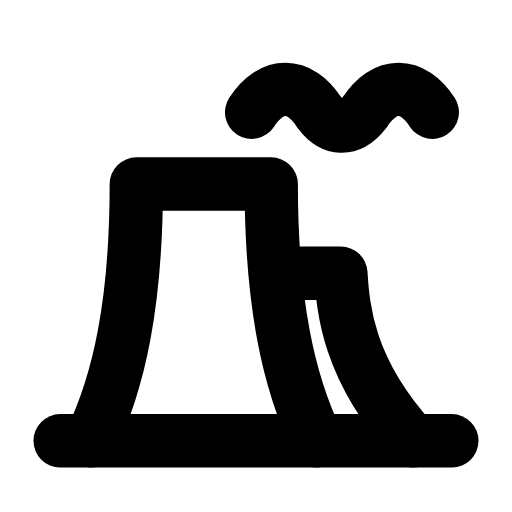
t = 0.00 s
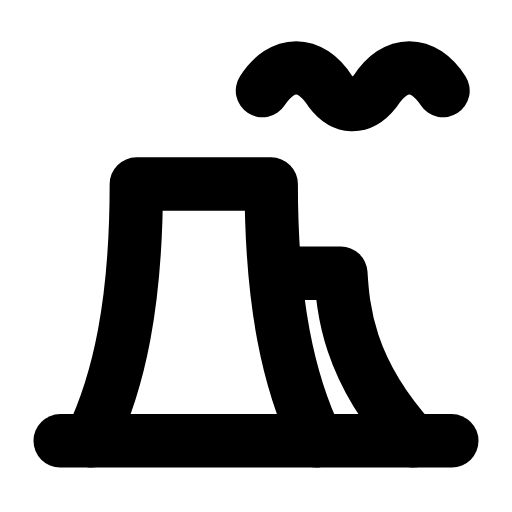
t = 0.31 s
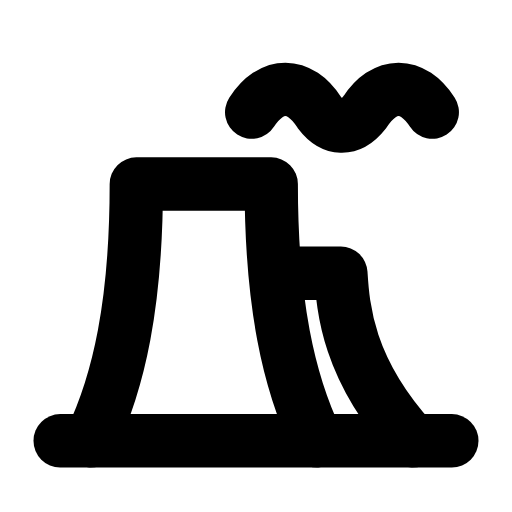
t = 0.63 s
t = 0.93 s: frame unchanged from t = 0.00 s, image omitted
t = 1.25 s: frame unchanged from t = 0.00 s, image omitted
t = 1.58 s: frame unchanged from t = 0.00 s, image omitted

The animated SVG that drew these frames (rendered in a browser with its animation timeline set to each time). Animation: 1 SMIL element (animateTransform=1); one cycle of 1.90 s, repeats indefinitely.

<svg xmlns="http://www.w3.org/2000/svg" width="24" height="24" viewBox="0 0 24 24" fill="none"><g transform="translate(-0.24 -0.248) scale(1.02)"><path stroke="currentColor" stroke-width="2.451" stroke-linecap="round" stroke-linejoin="round" fill="none" d="M4.4 20.5C5.7 17.8 6.5 14.2 6.5 8.7L12.7 8.7C12.7 14.2 13.5 17.8 14.8 20.5"></path><path stroke="currentColor" stroke-width="2.451" stroke-linecap="round" stroke-linejoin="round" fill="none" d="M13.2 12.8L15.9 12.8C16 14.4 16.2 17.2 19.2 20.5"></path><path stroke="currentColor" stroke-width="2.451" stroke-linecap="round" stroke-linejoin="round" fill="none" d="M11.8 5.4C12.7 4 14 4 14.9 5.4C15.5 6.2 16.3 6.3 17 5.4C17.9 4 19.2 4 20.1 5.4"><animateTransform attributeName="transform" type="translate" values="0 0;0 0;0.6 -1.2;0 0;0 0;0 0;0 0;0.6 -1.2;0 0;0 0;0 0" keyTimes="0;0.135;0.2475;0.36;0.45;0.6;0.66;0.735;0.81;0.9;1" dur="1.9s" repeatCount="indefinite" calcMode="spline" keySplines="0.16 1 0.3 1;0.16 1 0.3 1;0.16 1 0.3 1;0.16 1 0.3 1;0.16 1 0.3 1;0.16 1 0.3 1;0.16 1 0.3 1;0.16 1 0.3 1;0.16 1 0.3 1;0.16 1 0.3 1"/></path><line stroke="currentColor" stroke-width="2.451" stroke-linecap="round" stroke-linejoin="round" fill="none" x1="3" y1="20.5" x2="21" y2="20.5"></line></g></svg>
